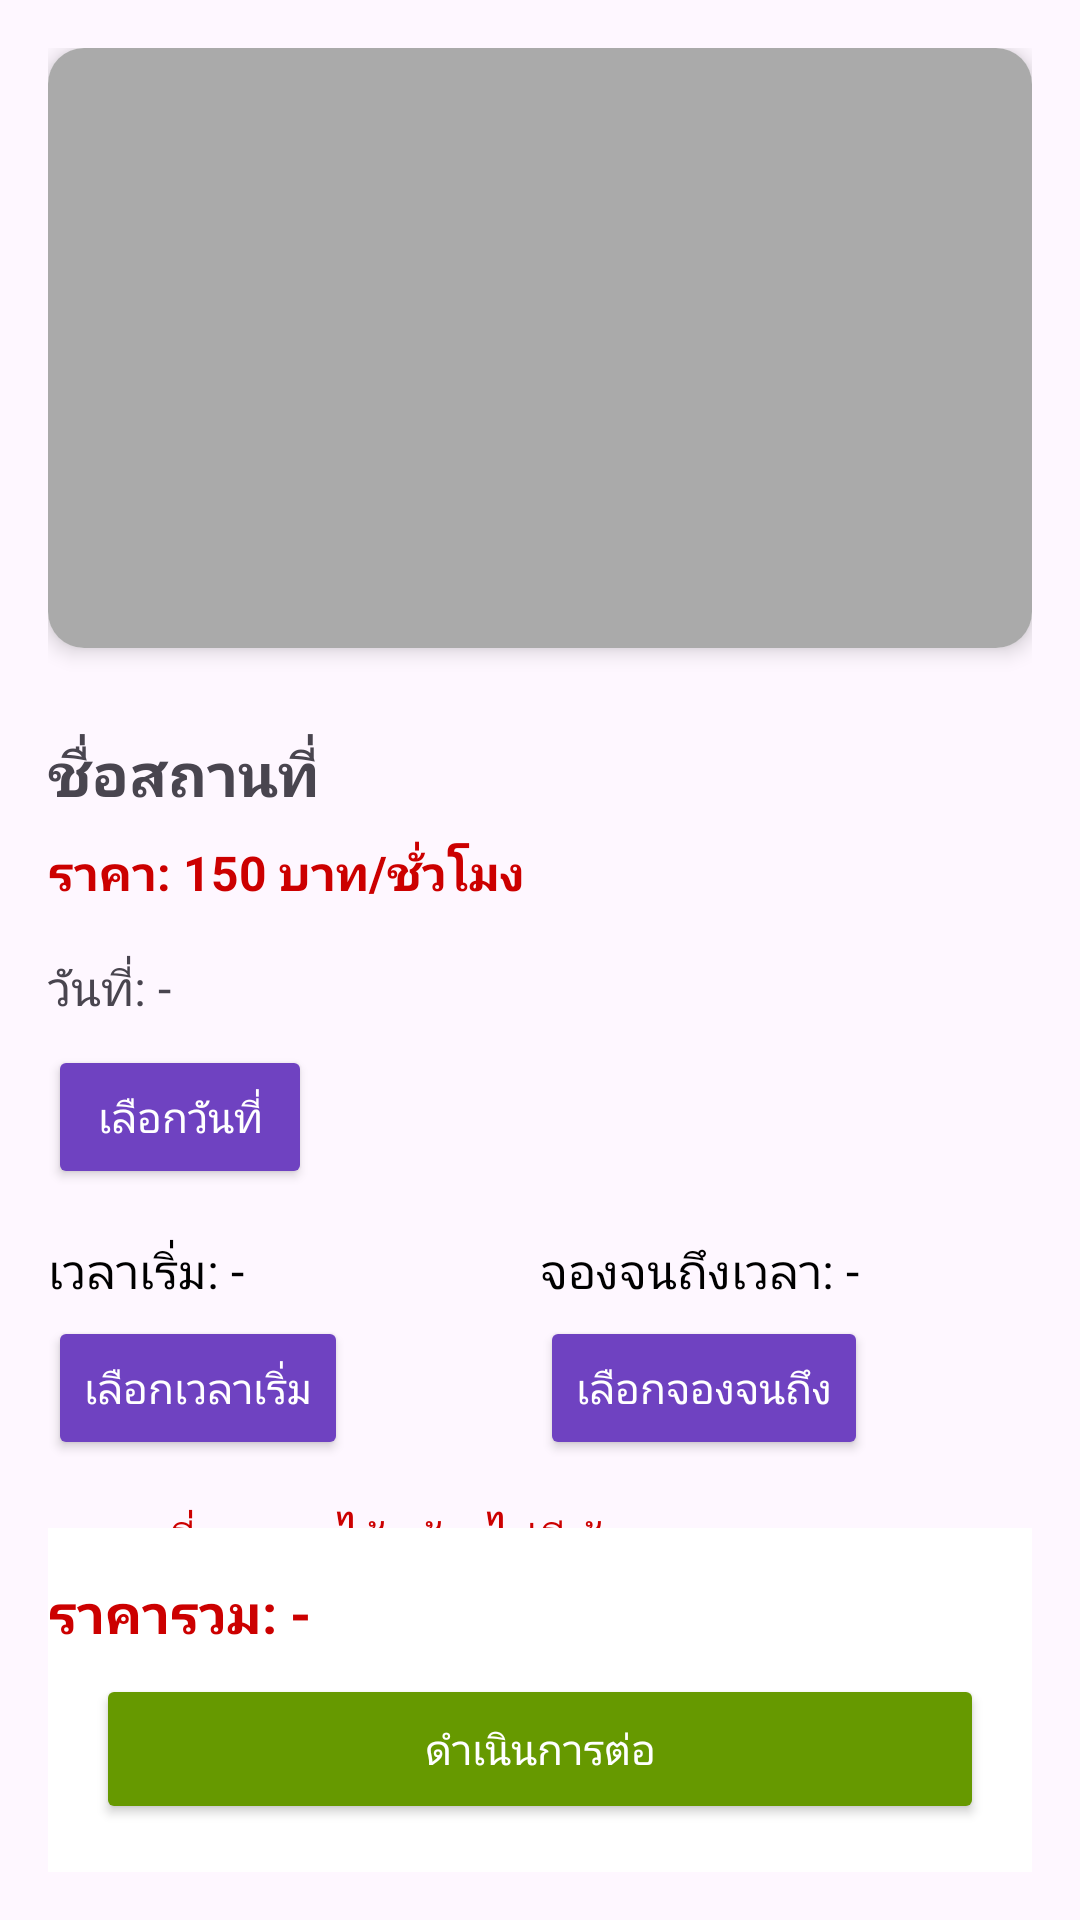

Here is an Android app screen rendered from its layout file. Give the layout XML and the strings, colors and styles it references.
<!-- AndroidManifest.xml: application theme Theme.VillagerMockUp3 -->
<!-- res/layout/fragment_place_detail.xml -->
<?xml version="1.0" encoding="utf-8"?>
<androidx.constraintlayout.widget.ConstraintLayout
    xmlns:android="http://schemas.android.com/apk/res/android"
    xmlns:app="http://schemas.android.com/apk/res-auto"
    xmlns:tools="http://schemas.android.com/tools"
    android:layout_width="match_parent"
    android:layout_height="match_parent"
    android:padding="16dp"
    tools:context=".place.PlaceDetailFragment">

    <androidx.core.widget.NestedScrollView
        android:layout_width="match_parent"
        android:layout_height="0dp"
        android:fillViewport="true"
        app:layout_constraintTop_toTopOf="parent"
        app:layout_constraintBottom_toTopOf="@id/bottomContainer">

        <LinearLayout
            android:layout_width="match_parent"
            android:layout_height="wrap_content"
            android:orientation="vertical"
            android:layout_weight="1">

            
            <androidx.cardview.widget.CardView
                android:layout_width="match_parent"
                android:layout_height="wrap_content"
                app:cardCornerRadius="12dp"
                android:layout_marginBottom="12dp"
                app:cardElevation="4dp">

                <ImageView
                    android:id="@+id/ivPlaceImage"
                    android:layout_width="match_parent"
                    android:layout_height="200dp"
                    android:scaleType="centerCrop"
                    android:background="@android:color/darker_gray"/>
            </androidx.cardview.widget.CardView>

            
            <TextView
                android:id="@+id/tvPlaceName"
                android:layout_width="wrap_content"
                android:layout_height="wrap_content"
                android:text="ชื่อสถานที่"
                android:textSize="20sp"
                android:textStyle="bold"
                android:layout_marginTop="16dp"/>

            
            <TextView
                android:id="@+id/tvPricePerHour"
                android:layout_width="wrap_content"
                android:layout_height="wrap_content"
                android:text="ราคา: 150 บาท/ชั่วโมง"
                android:textSize="16sp"
                android:textColor="@android:color/holo_red_dark"
                android:textStyle="bold"
                android:layout_marginTop="8dp"/>

            
            <TextView
                android:id="@+id/tvSelectedDate"
                android:layout_width="wrap_content"
                android:layout_height="wrap_content"
                android:text="วันที่: -"
                android:textSize="16sp"
                android:layout_marginTop="16dp"/>

            <Button
                android:id="@+id/btnSelectDate"
                android:layout_width="wrap_content"
                android:layout_height="wrap_content"
                android:text="เลือกวันที่"
                android:backgroundTint="@color/purple"
                android:textColor="@android:color/white"
                android:layout_marginTop="8dp"/>

            
            <LinearLayout
                android:layout_width="match_parent"
                android:layout_height="wrap_content"
                android:orientation="horizontal"
                android:gravity="start"
                android:layout_marginTop="16dp">

                
                <LinearLayout
                    android:layout_width="0dp"
                    android:layout_height="wrap_content"
                    android:layout_weight="1"
                    android:orientation="vertical"
                    android:gravity="start">

                    <TextView
                        android:id="@+id/tvSelectedStartTime"
                        android:layout_width="wrap_content"
                        android:layout_height="wrap_content"
                        android:text="เวลาเริ่ม: -"
                        android:textSize="16sp"
                        android:textColor="@android:color/black"
                        android:layout_marginBottom="4dp"
                        android:gravity="start"/>

                    <Button
                        android:id="@+id/btnStartTime"
                        android:layout_width="wrap_content"
                        android:layout_height="wrap_content"
                        android:text="เลือกเวลาเริ่ม"
                        android:backgroundTint="@color/purple"
                        android:textColor="@android:color/white"/>
                </LinearLayout>

                
                <LinearLayout
                    android:layout_width="0dp"
                    android:layout_height="wrap_content"
                    android:layout_weight="1"
                    android:orientation="vertical"
                    android:gravity="start">

                    <TextView
                        android:id="@+id/tvSelectedEndTime"
                        android:layout_width="wrap_content"
                        android:layout_height="wrap_content"
                        android:text="จองจนถึงเวลา: -"
                        android:textSize="16sp"
                        android:textColor="@android:color/black"
                        android:layout_marginBottom="4dp"
                        android:gravity="start"/>

                    <Button
                        android:id="@+id/btnEndTime"
                        android:layout_width="wrap_content"
                        android:layout_height="wrap_content"
                        android:text="เลือกจองจนถึง"
                        android:backgroundTint="@color/purple"
                        android:textColor="@android:color/white"/>
                </LinearLayout>
            </LinearLayout>
            
            <TextView
                android:id="@+id/tvBookedTimes"
                android:layout_width="match_parent"
                android:layout_height="wrap_content"
                android:text="เวลาที่ถูกจองไว้แล้ว: ไม่มีข้อมูล"
                android:textColor="@android:color/holo_red_dark"
                android:textSize="16sp"
                android:padding="8dp"
                android:layout_marginTop="8dp"/>

        </LinearLayout>
    </androidx.core.widget.NestedScrollView>



    
    <LinearLayout
        android:id="@+id/bottomContainer"
        android:layout_width="match_parent"
        android:layout_height="wrap_content"
        android:orientation="vertical"
        android:background="@android:color/white"
        android:paddingTop="16dp"
        android:paddingBottom="16dp"
        app:layout_constraintBottom_toBottomOf="parent"
        app:layout_constraintStart_toStartOf="parent"
        app:layout_constraintEnd_toEndOf="parent">

        
        <TextView
            android:id="@+id/tvTotalPrice"
            android:layout_width="wrap_content"
            android:layout_height="wrap_content"
            android:layout_gravity="start"
            android:layout_marginBottom="8dp"
            android:text="ราคารวม: -"
            android:textColor="@android:color/holo_red_dark"
            android:textSize="18sp"
            android:textStyle="bold" />

        <Button
            android:id="@+id/btnProceedToPayment"
            android:layout_width="match_parent"
            android:layout_height="50dp"
            android:text="ดำเนินการต่อ"
            android:backgroundTint="@android:color/holo_green_dark"
            android:textColor="@android:color/white"
            android:layout_marginStart="16dp"
            android:layout_marginEnd="16dp"/>
    </LinearLayout>

</androidx.constraintlayout.widget.ConstraintLayout>
<!-- resources referenced by this layout -->
<resources>
  <color name="purple">#6F42C1</color>
  <style name="Theme.VillagerMockUp3" parent="Base.Theme.VillagerMockUp3" />
  <style name="Base.Theme.VillagerMockUp3" parent="Theme.Material3.DayNight.NoActionBar">
          
          
      </style>
</resources>
